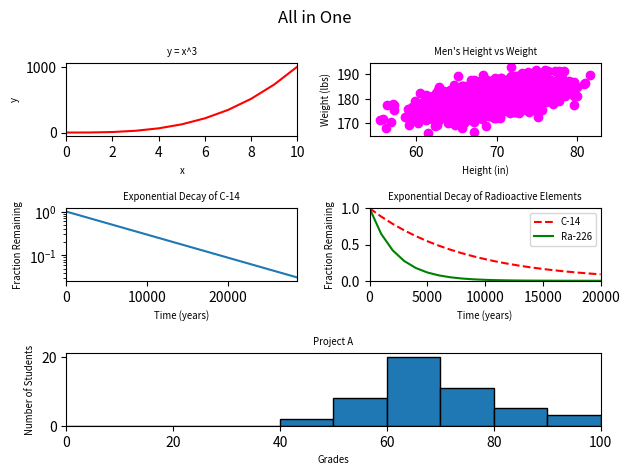

Reproduce this figure in Python.
#!/usr/bin/env python3
"""Combine all previous plots into a single 3x2 figure."""
import numpy as np
import matplotlib.pyplot as plt

y0 = np.arange(0, 11) ** 3

mean = [69, 0]
cov = [[15, 8], [8, 15]]
np.random.seed(5)
x1, y1 = np.random.multivariate_normal(mean, cov, 2000).T
y1 += 180

x2 = np.arange(0, 28651, 5730)
r2 = np.log(0.5)
t2 = 5730
y2 = np.exp((r2 / t2) * x2)

x3 = np.arange(0, 21000, 1000)
r3 = np.log(0.5)
t31 = 5730
t32 = 1600
y31 = np.exp((r3 / t31) * x3)
y32 = np.exp((r3 / t32) * x3)

np.random.seed(5)
student_grades = np.random.normal(68, 15, 50)

fig = plt.figure()

ax0 = plt.subplot(3, 2, 1)
ax0.plot(y0, 'r-')
ax0.set_xlim(0, 10)
ax0.set_xlabel('x', fontsize='x-small')
ax0.set_ylabel('y', fontsize='x-small')
ax0.set_title('y = x^3', fontsize='x-small')

ax1 = plt.subplot(3, 2, 2)
ax1.scatter(x1, y1, c='magenta')
ax1.set_xlabel('Height (in)', fontsize='x-small')
ax1.set_ylabel('Weight (lbs)', fontsize='x-small')
ax1.set_title("Men's Height vs Weight", fontsize='x-small')

ax2 = plt.subplot(3, 2, 3)
ax2.plot(x2, y2)
ax2.set_yscale('log')
ax2.set_xlim(0, 28650)
ax2.set_xlabel('Time (years)', fontsize='x-small')
ax2.set_ylabel('Fraction Remaining', fontsize='x-small')
ax2.set_title('Exponential Decay of C-14', fontsize='x-small')

ax3 = plt.subplot(3, 2, 4)
ax3.plot(x3, y31, 'r--', label='C-14')
ax3.plot(x3, y32, 'g-', label='Ra-226')
ax3.set_xlim(0, 20000)
ax3.set_ylim(0, 1)
ax3.set_xlabel('Time (years)', fontsize='x-small')
ax3.set_ylabel('Fraction Remaining', fontsize='x-small')
ax3.set_title('Exponential Decay of Radioactive Elements', fontsize='x-small')
ax3.legend(loc='upper right', fontsize='x-small')

ax4 = plt.subplot(3, 1, 3)
ax4.hist(student_grades, bins=range(0, 101, 10), edgecolor='black')
ax4.set_xlim(0, 100)
ax4.set_xlabel('Grades', fontsize='x-small')
ax4.set_ylabel('Number of Students', fontsize='x-small')
ax4.set_title('Project A', fontsize='x-small')

fig.suptitle('All in One')
plt.tight_layout()
plt.show()
